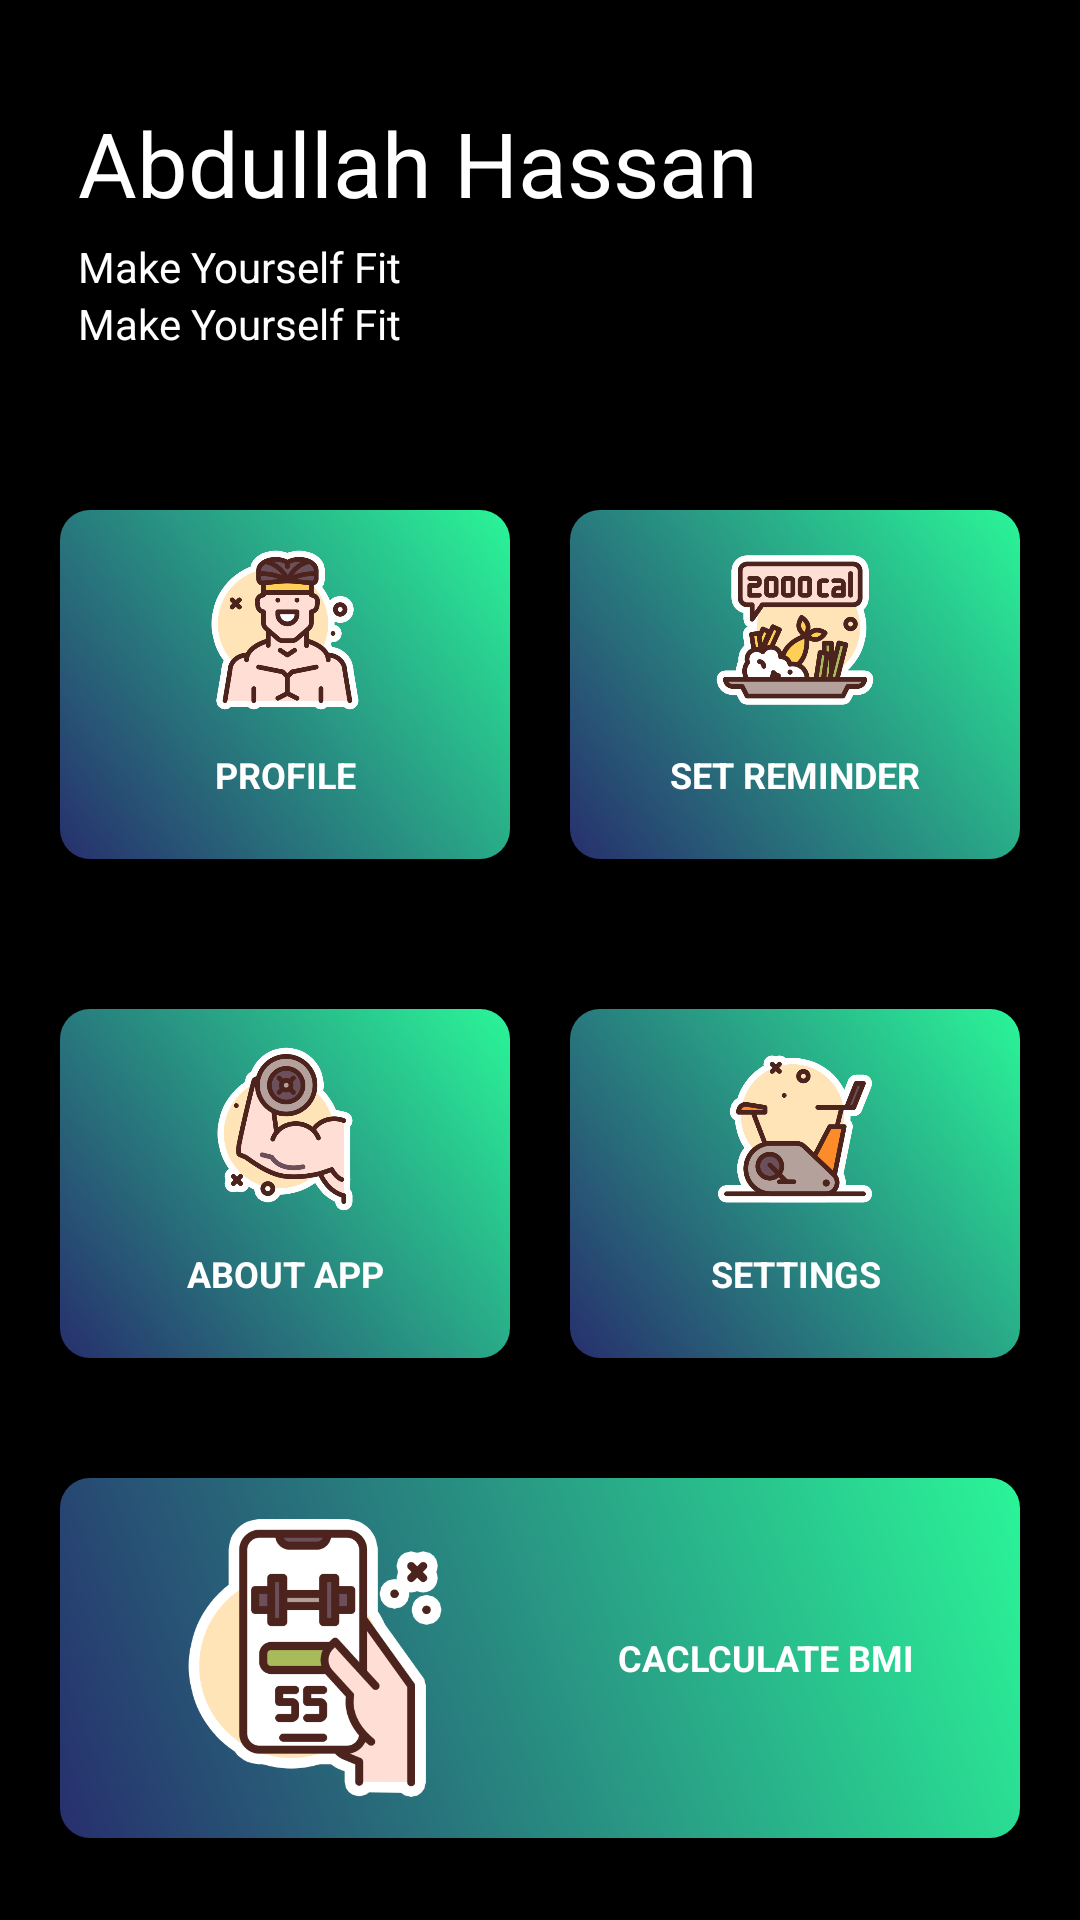

Produce the Android XML layout that renders to this screen, including the resource entries it uses.
<!-- AndroidManifest.xml: application theme Theme.FitnessZone3 -->
<!-- res/layout/fragment_dashboard.xml -->
<?xml version="1.0" encoding="utf-8"?>
<LinearLayout xmlns:android="http://schemas.android.com/apk/res/android"
    xmlns:app="http://schemas.android.com/apk/res-auto"
    xmlns:tools="http://schemas.android.com/tools"
    android:layout_width="match_parent"
    android:layout_height="match_parent"
    tools:context=".ui.home.HomeFragment"
    android:orientation="vertical"
    android:layout_marginBottom="50dp"
    android:background="@color/black">

    <LinearLayout
        android:layout_width="match_parent"
        android:layout_height="150dp"
        android:orientation="vertical"
        android:padding="10dp">

        <TextView
            android:id="@+id/textname"
            android:layout_width="match_parent"
            android:layout_height="wrap_content"
            android:layout_marginStart="16dp"
            android:layout_marginLeft="16dp"
            android:layout_marginBottom="5dp"
            android:layout_marginTop="24dp"
            android:text="Abdullah Hassan"
            android:textColor="@color/white"
            android:textSize="30sp" />
        <TextView
            android:id="@+id/fbmi"
            android:layout_width="match_parent"
            android:layout_height="wrap_content"
            android:layout_marginStart="16dp"
            android:layout_marginLeft="16dp"
            android:textColor="@color/white"
            android:text="Make Yourself Fit" />
        <TextView
            android:id="@+id/ftarget"
            android:layout_width="match_parent"
            android:layout_height="wrap_content"
            android:layout_marginStart="16dp"
            android:layout_marginLeft="16dp"
            android:textColor="@color/white"
            android:text="Make Yourself Fit" />


    </LinearLayout>

    <ScrollView
        android:layout_width="match_parent"
        android:layout_height="match_parent"
        >
        <LinearLayout
            android:layout_width="match_parent"
            android:layout_height="match_parent"
            android:orientation="vertical">
            <LinearLayout
                android:layout_width="match_parent"
                android:layout_height="match_parent"
                android:orientation="horizontal"
                android:padding="10sp"
                android:layout_marginBottom="10dp">

                <LinearLayout
                    android:layout_width="match_parent"
                    android:layout_height="match_parent"
                    android:layout_weight="1"
                    android:background="@drawable/layoutround"
                    android:orientation="vertical"
                    android:padding="10sp"
                    android:layout_margin="10dp"
                    android:onClick="openprofile"
                    >

                    <ImageView
                        android:layout_width="match_parent"
                        android:layout_height="60sp"
                        android:src="@drawable/profile"
                        />

                    <TextView
                        android:layout_width="match_parent"
                        android:layout_height="wrap_content"
                        android:gravity="center"
                        android:padding="10sp"
                        android:text="Profile"
                        android:textAllCaps="true"
                        android:textColor="#fff"
                        android:textSize="12sp"
                        android:textStyle="bold" />
                </LinearLayout>

                <LinearLayout
                    android:layout_width="match_parent"
                    android:layout_height="match_parent"
                    android:layout_marginLeft="5dp"
                    android:layout_weight="1"
                    android:background="@drawable/layoutround"
                    android:orientation="vertical"
                    android:padding="10sp"
                    android:layout_margin="10dp"
                    android:onClick="OpenSetReminder"


                    >

                    <ImageView
                        android:layout_width="match_parent"
                        android:layout_height="60sp"
                        android:src="@drawable/deit"
                        />

                    <TextView
                        android:layout_width="match_parent"
                        android:layout_height="wrap_content"
                        android:gravity="center"
                        android:padding="10sp"
                        android:text="Set Reminder"
                        android:textAllCaps="true"
                        android:textColor="#fff"
                        android:textSize="12sp"
                        android:textStyle="bold" />


                </LinearLayout>

            </LinearLayout>

            <LinearLayout
                android:layout_width="match_parent"
                android:layout_height="match_parent"
                android:orientation="horizontal"
                android:padding="10sp">

                <LinearLayout
                    android:layout_width="match_parent"
                    android:layout_height="match_parent"
                    android:layout_weight="1"
                    android:background="@drawable/layoutround"
                    android:orientation="vertical"
                    android:padding="10sp"
                    android:layout_margin="10dp"
                    android:onClick="opencostEstimation"
                    >

                    <ImageView
                        android:layout_width="match_parent"
                        android:layout_height="60sp"
                        android:src="@drawable/workout"
                        />

                    <TextView
                        android:layout_width="match_parent"
                        android:layout_height="wrap_content"
                        android:gravity="center"
                        android:padding="10sp"
                        android:text="About App"
                        android:textAllCaps="true"
                        android:textColor="#fff"
                        android:textSize="12sp"
                        android:textStyle="bold" />
                </LinearLayout>


                <LinearLayout
                    android:onClick="openVidoVlog"
                    android:layout_width="match_parent"
                    android:layout_height="match_parent"
                    android:layout_marginLeft="5dp"
                    android:layout_weight="1"
                    android:background="@drawable/layoutround"
                    android:orientation="vertical"
                    android:padding="10sp"
                    android:layout_margin="10dp"

                    >

                    <ImageView
                        android:layout_width="match_parent"
                        android:layout_height="60sp"
                        android:src="@drawable/settings"
                        />

                    <TextView
                        android:layout_width="match_parent"
                        android:layout_height="wrap_content"
                        android:gravity="center"
                        android:padding="10sp"
                        android:text="Settings"
                        android:textAllCaps="true"
                        android:textColor="#fff"
                        android:textSize="12sp"
                        android:textStyle="bold" />


                </LinearLayout>

            </LinearLayout>




            <LinearLayout
                android:onClick="openbmi"
                android:layout_width="match_parent"
                android:layout_height="match_parent"
                android:layout_weight="1"
                android:background="@drawable/layoutround"
                android:orientation="horizontal"
                android:padding="10sp"
                android:layout_margin="20sp">

                <ImageView
                    android:layout_width="match_parent"
                    android:layout_height="100sp"
                    android:layout_weight="1"
                    android:src="@drawable/app"/>

                <TextView
                    android:layout_weight="1"
                    android:layout_width="match_parent"
                    android:layout_height="match_parent"
                    android:gravity="center"
                    android:padding="10sp"
                    android:text="Caclculate BMI"
                    android:textAllCaps="true"
                    android:textColor="#fff"
                    android:textSize="12sp"
                    android:textStyle="bold" />
            </LinearLayout>
        </LinearLayout>
    </ScrollView>

</LinearLayout>
<!-- resources referenced by this layout -->
<resources>
  <color name="black">#FF000000</color>
  <color name="white">#FFFFFFFF</color>
  <!-- drawable app: png bitmap (drawable, 31405 bytes) -->
  <!-- drawable deit: png bitmap (drawable, 38017 bytes) -->
  <!-- drawable layoutround (drawable) -->
  <?xml version="1.0" encoding="utf-8"?>
  <shape xmlns:android="http://schemas.android.com/apk/res/android"
      android:shape="rectangle">
      <gradient
          android:startColor="@color/blue"
          android:endColor="@color/green"
          android:angle="45" />
      <corners android:radius="10dp"/>
  
  </shape>
  <!-- drawable profile: png bitmap (drawable, 38606 bytes) -->
  <!-- drawable settings: png bitmap (drawable, 30538 bytes) -->
  <!-- drawable workout: png bitmap (drawable, 44336 bytes) -->
  <style name="Theme.FitnessZone3" parent="Theme.MaterialComponents.DayNight.DarkActionBar">
          
          <item name="colorPrimary">@color/purple_500</item>
          <item name="colorPrimaryVariant">@color/purple_700</item>
          <item name="colorOnPrimary">@color/white</item>
          
          <item name="colorSecondary">@color/teal_200</item>
          <item name="colorSecondaryVariant">@color/teal_700</item>
          <item name="colorOnSecondary">@color/black</item>
          
          <item name="android:statusBarColor" tools:targetApi="l">?attr/colorPrimaryVariant</item>
          
      </style>
  <color name="blue">#272f6d</color>
  <color name="green">#2AF598</color>
  <color name="purple_500">#2AF598</color>
  <color name="purple_700">#2AF598</color>
  <color name="teal_200">#FF03DAC5</color>
  <color name="teal_700">#FF018786</color>
</resources>
